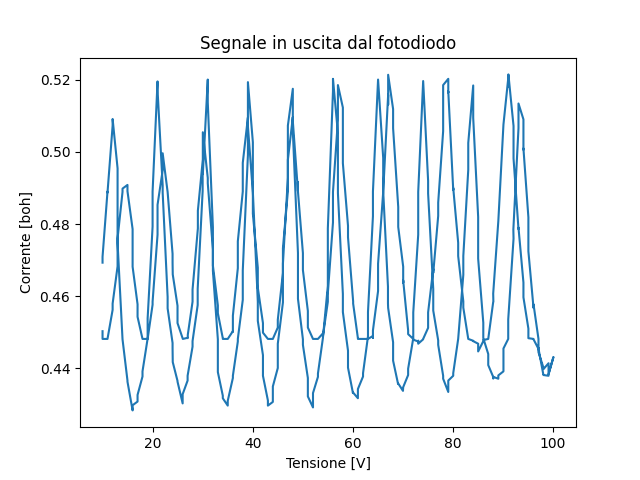

The data file committed next to this chart (first rows):
V, A_mean
10.0, 0.4693
10.0, 0.4709
10.99, 0.489
10.99, 0.4887
12.01, 0.5073
12.01, 0.5091
13, 0.4954
13, 0.4852
13, 0.4747
13.99, 0.4483
13.99, 0.4481
14.98, 0.4366
14.98, 0.4363
16.01, 0.4283
16.01, 0.4292
16.01, 0.4298
17, 0.4308
17, 0.4326
17.98, 0.4377
17.98, 0.438
17.98, 0.4392
19.01, 0.4483
19.01, 0.4539
20.0, 0.4793
20.0, 0.489
20.99, 0.5193
20.99, 0.5196
20.99, 0.5172
22.01, 0.4907
22.01, 0.4887
23, 0.4598
23, 0.4566
23.99, 0.447
23.99, 0.4455
24.03, 0.4417
24.98, 0.4365
24.98, 0.4363
26.01, 0.4303
26.01, 0.4328
27, 0.4366
27, 0.4376
27, 0.4379
27.98, 0.446
27.98, 0.4475
29.01, 0.4576
29.01, 0.462
30.0, 0.4891
30.0, 0.4942
30.04, 0.4938
31.02, 0.5201
31.02, 0.5137
32.05, 0.4791
32.05, 0.467
33.04, 0.4481
33.04, 0.4416
33.04, 0.439
34.03, 0.4324
34.03, 0.4317
35.02, 0.4297
35.02, 0.431
... 360 more rows
